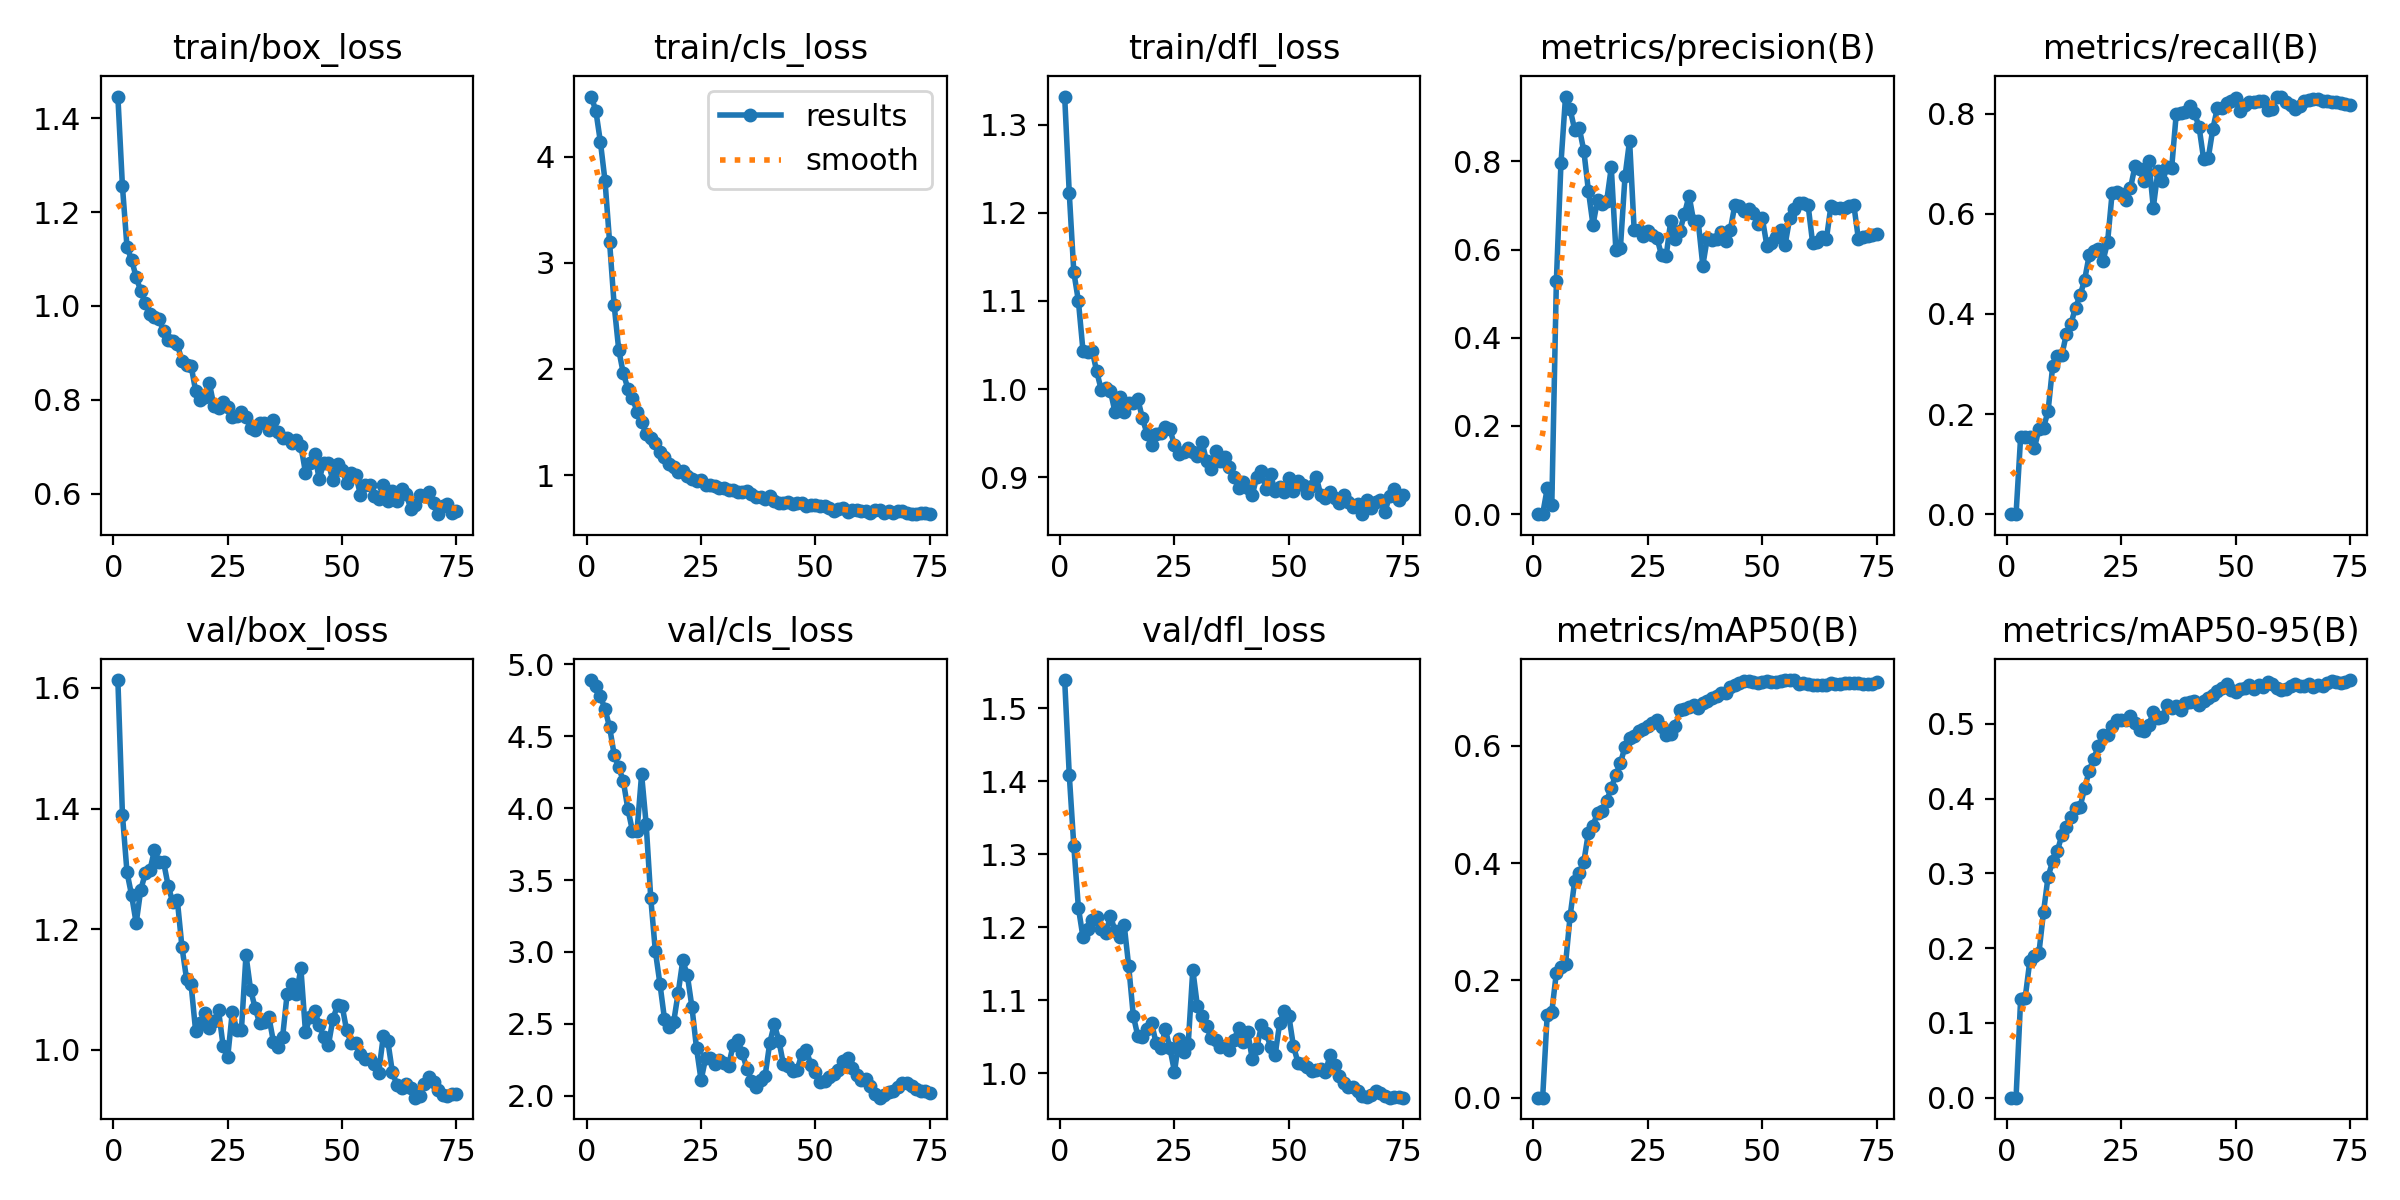

The table this chart was drawn from, first rows:
epoch, time, train/box_loss, train/cls_loss, train/dfl_loss, metrics/precision(B), metrics/recall(B), metrics/mAP50(B), metrics/mAP50-95(B), val/box_loss, val/cls_loss, val/dfl_loss, lr/pg0, lr/pg1, lr/pg2
1, 31.43, 1.446, 4.568, 1.332, 0, 0, 0, 0, 1.613, 4.891, 1.538, 2.8e-05, 2.8e-05, 2.8e-05
2, 64.25, 1.254, 4.433, 1.222, 0, 0, 0, 0, 1.389, 4.848, 1.409, 5.9208e-05, 5.9208e-05, 5.9208e-05
3, 88.92, 1.125, 4.139, 1.132, 0.05844, 0.1538, 0.1418, 0.1316, 1.294, 4.78, 1.311, 8.95712e-05, 8.95712e-05, 8.95712e-05
4, 113.9, 1.098, 3.775, 1.1, 0.0217, 0.1538, 0.1464, 0.1337, 1.256, 4.688, 1.227, 0.0001191, 0.0001191, 0.0001191
5, 138.3, 1.061, 3.198, 1.044, 0.5295, 0.1538, 0.2133, 0.1827, 1.21, 4.565, 1.186, 0.0001478, 0.0001478, 0.0001478
6, 162.4, 1.032, 2.602, 1.041, 0.7957, 0.1318, 0.2229, 0.1889, 1.265, 4.372, 1.198, 0.0001756, 0.0001756, 0.0001756
7, 186.9, 1.006, 2.181, 1.044, 0.9473, 0.1701, 0.2276, 0.1936, 1.293, 4.284, 1.21, 0.0002026, 0.0002026, 0.0002026
8, 211.2, 0.9831, 1.959, 1.02, 0.9185, 0.1726, 0.3095, 0.2482, 1.298, 4.188, 1.214, 0.0002287, 0.0002287, 0.0002287
9, 236.8, 0.9755, 1.816, 0.999, 0.8721, 0.2059, 0.3691, 0.2957, 1.331, 3.993, 1.198, 0.000254, 0.000254, 0.000254
10, 261.1, 0.9722, 1.729, 1.001, 0.8758, 0.2952, 0.3837, 0.3162, 1.312, 3.843, 1.192, 0.0002785, 0.0002785, 0.0002785
11, 286.3, 0.9464, 1.598, 0.9977, 0.8244, 0.3151, 0.4022, 0.3294, 1.311, 3.842, 1.215, 0.0003021, 0.0003021, 0.0003021
12, 311.2, 0.9277, 1.499, 0.9738, 0.7335, 0.3172, 0.452, 0.3511, 1.272, 4.235, 1.195, 0.0003248, 0.0003248, 0.0003248
13, 335.4, 0.9259, 1.386, 0.9907, 0.6564, 0.3601, 0.4638, 0.3626, 1.244, 3.887, 1.187, 0.0003366, 0.0003366, 0.0003366
14, 361.5, 0.9182, 1.349, 0.9737, 0.7125, 0.3804, 0.4862, 0.3759, 1.248, 3.375, 1.203, 0.0003314, 0.0003314, 0.0003314
15, 386.1, 0.8835, 1.307, 0.9841, 0.7026, 0.4128, 0.4894, 0.387, 1.171, 3.006, 1.146, 0.0003261, 0.0003261, 0.0003261
16, 410.6, 0.8745, 1.216, 0.9845, 0.7108, 0.4369, 0.5063, 0.3895, 1.118, 2.779, 1.079, 0.0003208, 0.0003208, 0.0003208
17, 434.7, 0.8729, 1.171, 0.9882, 0.7865, 0.4686, 0.5283, 0.4141, 1.108, 2.534, 1.05, 0.0003155, 0.0003155, 0.0003155
18, 458.7, 0.8188, 1.108, 0.9668, 0.5993, 0.518, 0.5511, 0.4377, 1.031, 2.477, 1.05, 0.0003102, 0.0003102, 0.0003102
19, 483, 0.7991, 1.074, 0.9492, 0.6049, 0.5263, 0.5706, 0.4538, 1.045, 2.511, 1.06, 0.000305, 0.000305, 0.000305
20, 507, 0.8068, 1.034, 0.9364, 0.7661, 0.5291, 0.5988, 0.471, 1.062, 2.716, 1.068, 0.0002997, 0.0002997, 0.0002997
21, 532.3, 0.8353, 1.04, 0.9494, 0.8475, 0.5057, 0.6135, 0.4857, 1.036, 2.941, 1.041, 0.0002944, 0.0002944, 0.0002944
22, 556.5, 0.7866, 0.9934, 0.9507, 0.6452, 0.5431, 0.6164, 0.4859, 1.048, 2.837, 1.034, 0.0002891, 0.0002891, 0.0002891
23, 581.2, 0.7826, 0.9655, 0.9574, 0.6444, 0.6417, 0.6262, 0.4969, 1.065, 2.616, 1.06, 0.0002838, 0.0002838, 0.0002838
24, 605.7, 0.7945, 0.9425, 0.9545, 0.6308, 0.644, 0.6281, 0.5054, 1.007, 2.33, 1.034, 0.0002786, 0.0002786, 0.0002786
25, 630.8, 0.7857, 0.9514, 0.9361, 0.6412, 0.6395, 0.6344, 0.5056, 0.9875, 2.108, 1.002, 0.0002733, 0.0002733, 0.0002733
26, 654.9, 0.7638, 0.9098, 0.9257, 0.6341, 0.6274, 0.639, 0.5058, 1.062, 2.262, 1.047, 0.000268, 0.000268, 0.000268
27, 679, 0.765, 0.9098, 0.9281, 0.6259, 0.6509, 0.6447, 0.5105, 1.033, 2.261, 1.029, 0.0002627, 0.0002627, 0.0002627
28, 703.7, 0.7744, 0.9002, 0.9335, 0.5868, 0.6954, 0.633, 0.5019, 1.033, 2.222, 1.04, 0.0002574, 0.0002574, 0.0002574
29, 727.9, 0.7642, 0.8825, 0.9281, 0.586, 0.6894, 0.6194, 0.4923, 1.157, 2.245, 1.142, 0.0002522, 0.0002522, 0.0002522
30, 751.9, 0.7399, 0.8747, 0.9239, 0.6656, 0.6659, 0.6209, 0.4904, 1.1, 2.224, 1.092, 0.0002469, 0.0002469, 0.0002469
31, 775.9, 0.7362, 0.8607, 0.9404, 0.6247, 0.7058, 0.6333, 0.4988, 1.069, 2.208, 1.078, 0.0002416, 0.0002416, 0.0002416
32, 800.2, 0.7501, 0.8585, 0.9181, 0.6426, 0.6126, 0.6606, 0.5157, 1.044, 2.353, 1.065, 0.0002363, 0.0002363, 0.0002363
33, 825.1, 0.7514, 0.8399, 0.9097, 0.6812, 0.6846, 0.6623, 0.5082, 1.046, 2.386, 1.048, 0.000231, 0.000231, 0.000231
34, 849.5, 0.7352, 0.8389, 0.9299, 0.7224, 0.6647, 0.6666, 0.5091, 1.055, 2.297, 1.046, 0.0002258, 0.0002258, 0.0002258
35, 873.8, 0.7563, 0.8517, 0.918, 0.6648, 0.6934, 0.6698, 0.5252, 1.013, 2.189, 1.035, 0.0002205, 0.0002205, 0.0002205
36, 898.8, 0.7309, 0.8256, 0.9225, 0.664, 0.6905, 0.6643, 0.5215, 1.004, 2.105, 1.036, 0.0002152, 0.0002152, 0.0002152
37, 923, 0.7188, 0.7979, 0.9113, 0.564, 0.7985, 0.6737, 0.5241, 1.021, 2.057, 1.032, 0.0002099, 0.0002099, 0.0002099
38, 946.9, 0.7179, 0.7974, 0.9001, 0.6271, 0.8005, 0.6765, 0.5184, 1.093, 2.111, 1.045, 0.0002046, 0.0002046, 0.0002046
39, 970.8, 0.7084, 0.776, 0.8877, 0.6216, 0.8041, 0.6815, 0.5281, 1.108, 2.139, 1.061, 0.0001994, 0.0001994, 0.0001994
40, 994.7, 0.7136, 0.8053, 0.8944, 0.6252, 0.8154, 0.6844, 0.5291, 1.093, 2.366, 1.043, 0.0001941, 0.0001941, 0.0001941
41, 1019, 0.7026, 0.7599, 0.8872, 0.6394, 0.8014, 0.6896, 0.5314, 1.135, 2.496, 1.056, 0.0001888, 0.0001888, 0.0001888
42, 1043, 0.6451, 0.7361, 0.8801, 0.6197, 0.7733, 0.69, 0.5252, 1.03, 2.383, 1.019, 0.0001835, 0.0001835, 0.0001835
43, 1067, 0.6663, 0.7386, 0.9006, 0.644, 0.7092, 0.7007, 0.5307, 1.054, 2.217, 1.035, 0.0001782, 0.0001782, 0.0001782
44, 1091, 0.6857, 0.7496, 0.9068, 0.7011, 0.7109, 0.7038, 0.5352, 1.065, 2.207, 1.065, 0.000173, 0.000173, 0.000173
45, 1115, 0.6309, 0.7255, 0.8861, 0.6987, 0.769, 0.7074, 0.5389, 1.042, 2.171, 1.055, 0.0001677, 0.0001677, 0.0001677
46, 1141, 0.6664, 0.7403, 0.9031, 0.6884, 0.8116, 0.7104, 0.5438, 1.021, 2.18, 1.036, 0.0001624, 0.0001624, 0.0001624
47, 1165, 0.6656, 0.7327, 0.8838, 0.6923, 0.8116, 0.71, 0.5485, 1.007, 2.288, 1.025, 0.0001571, 0.0001571, 0.0001571
48, 1190, 0.6284, 0.7119, 0.8892, 0.6833, 0.8221, 0.7091, 0.5529, 1.051, 2.314, 1.069, 0.0001518, 0.0001518, 0.0001518
49, 1214, 0.6643, 0.7202, 0.883, 0.6573, 0.8244, 0.7069, 0.5455, 1.074, 2.216, 1.085, 0.0001466, 0.0001466, 0.0001466
50, 1237, 0.6512, 0.7165, 0.8995, 0.6719, 0.8306, 0.7085, 0.5433, 1.073, 2.163, 1.078, 0.0001413, 0.0001413, 0.0001413
51, 1261, 0.6231, 0.7079, 0.8845, 0.6093, 0.8057, 0.7112, 0.5469, 1.032, 2.093, 1.037, 0.000136, 0.000136, 0.000136
52, 1286, 0.6433, 0.705, 0.8952, 0.6151, 0.8173, 0.7091, 0.5486, 1.011, 2.103, 1.014, 0.0001307, 0.0001307, 0.0001307
53, 1310, 0.6394, 0.6931, 0.8915, 0.6289, 0.8236, 0.7089, 0.5528, 1.011, 2.131, 1.013, 0.0001254, 0.0001254, 0.0001254
54, 1333, 0.5982, 0.6646, 0.8826, 0.6435, 0.8234, 0.7101, 0.5473, 0.9938, 2.154, 1.008, 0.0001202, 0.0001202, 0.0001202
55, 1357, 0.6193, 0.6788, 0.8905, 0.6117, 0.825, 0.7121, 0.5521, 0.9848, 2.175, 1.003, 0.0001149, 0.0001149, 0.0001149
56, 1381, 0.6182, 0.6879, 0.8997, 0.6717, 0.8262, 0.7117, 0.5496, 0.9848, 2.244, 1.005, 0.0001096, 0.0001096, 0.0001096
57, 1405, 0.5962, 0.6567, 0.8793, 0.6931, 0.8068, 0.7123, 0.556, 0.9761, 2.261, 1.006, 0.0001043, 0.0001043, 0.0001043
58, 1430, 0.5893, 0.6695, 0.8767, 0.7068, 0.8088, 0.7064, 0.5536, 0.962, 2.192, 1.002, 9.904e-05, 9.904e-05, 9.904e-05
59, 1454, 0.6189, 0.6691, 0.8832, 0.7056, 0.833, 0.7075, 0.5486, 1.022, 2.141, 1.024, 9.376e-05, 9.376e-05, 9.376e-05
60, 1479, 0.5839, 0.6632, 0.8765, 0.7018, 0.8342, 0.7064, 0.5454, 1.014, 2.108, 1.012, 8.848e-05, 8.848e-05, 8.848e-05
... 15 more rows
